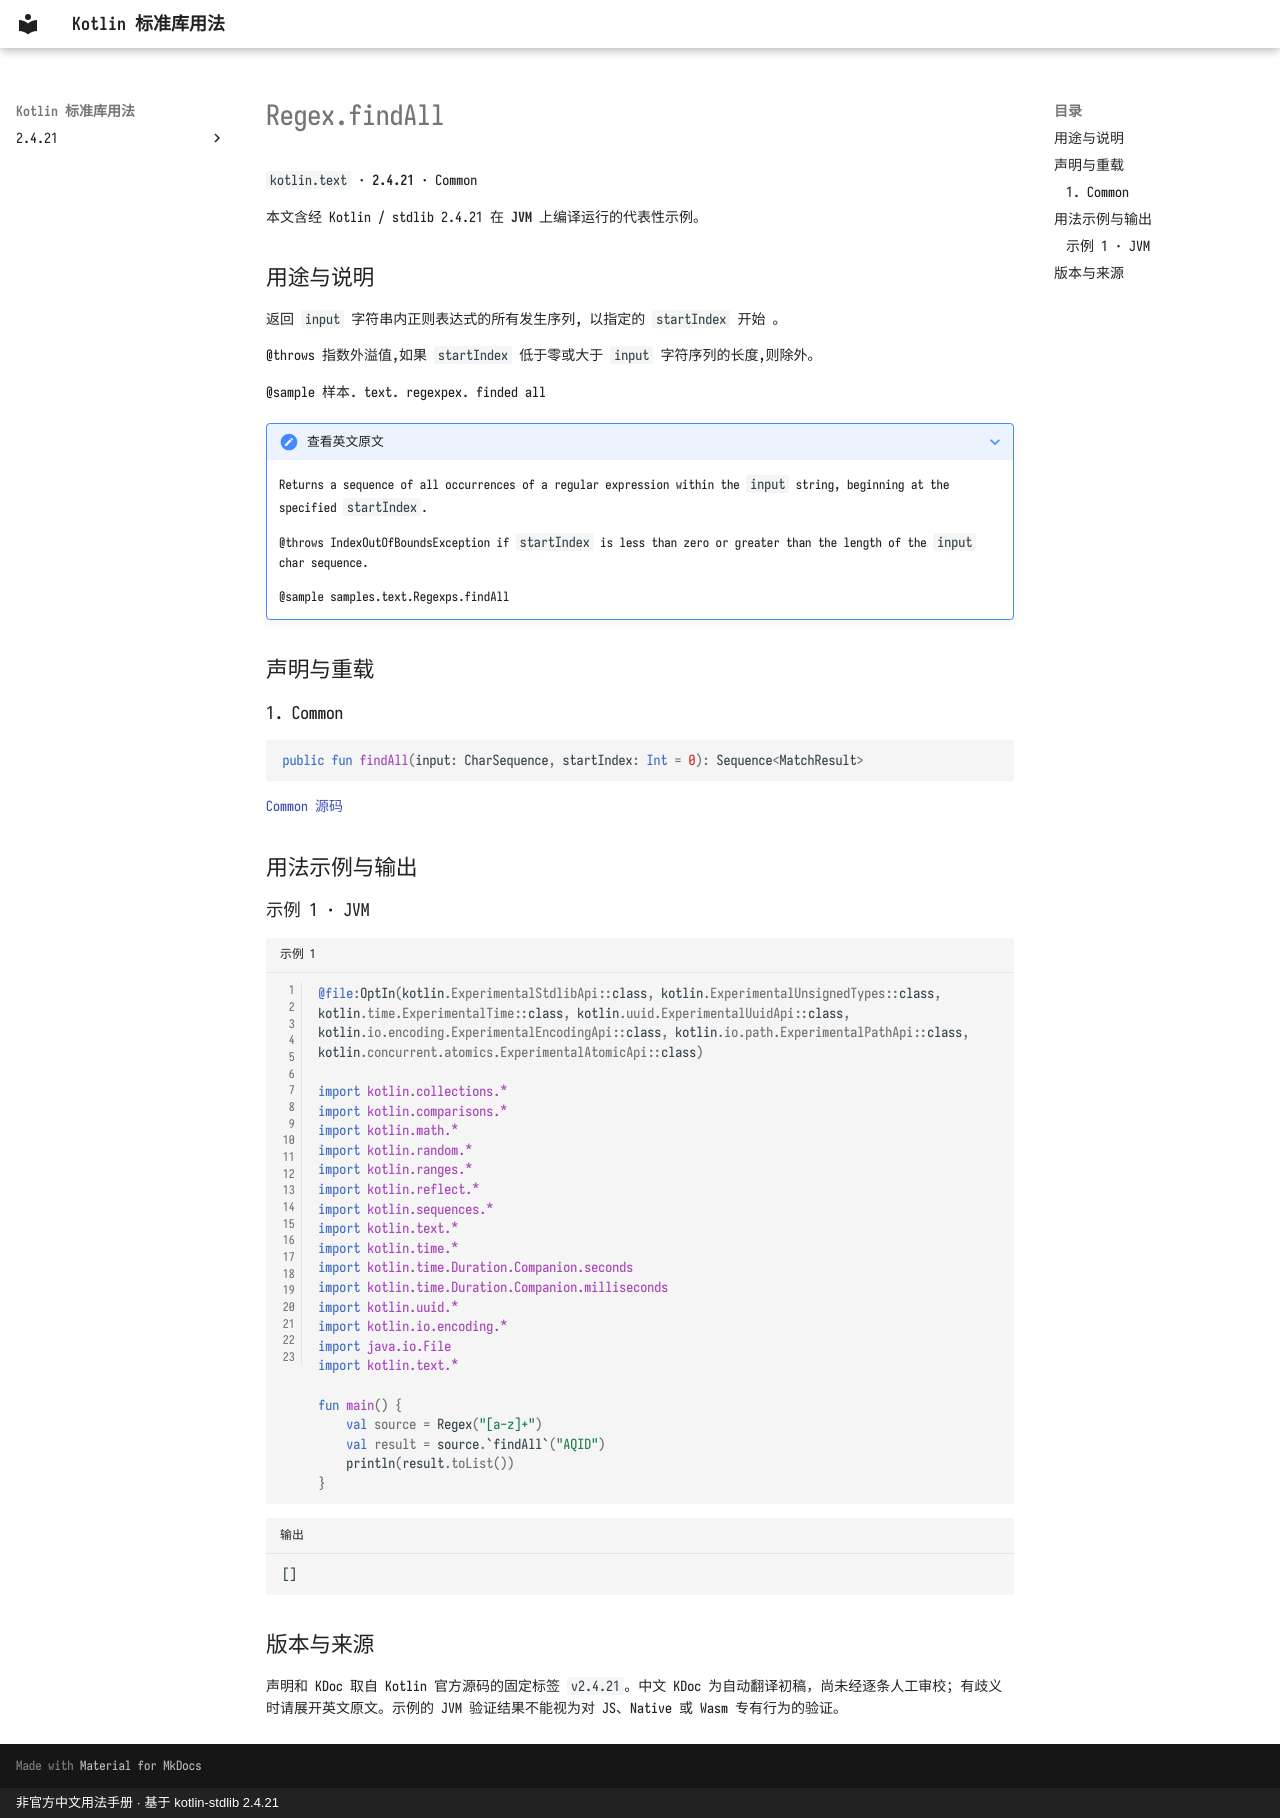

repository: oooooooko/kotlin-stdlib-docs · page: zh/api/kotlin.text/regex-findall--0ce428fc/index.html · generator: mkdocs · copyright: 非官方中文用法手册 · 基于 kotlin-stdlib 2.4.21

# Regex.findAll

`kotlin.text` · **2.4.21** · Common

本文含经 Kotlin / stdlib 2.4.21 在 **JVM** 上编译运行的代表性示例。

## 用途与说明

返回 `input` 字符串内正则表达式的所有发生序列, 以指定的 `startIndex` 开始 。

@throws 指数外溢值,如果 `startIndex` 低于零或大于 `input` 字符序列的长度,则除外。

@sample 样本. text. regexpex. finded all

??? note "查看英文原文"

    Returns a sequence of all occurrences of a regular expression within the `input` string, beginning at the specified `startIndex`.
    
    @throws IndexOutOfBoundsException if `startIndex` is less than zero or greater than the length of the `input` char sequence.
    
    @sample samples.text.Regexps.findAll

## 声明与重载

### 1. Common

```kotlin
public fun findAll(input: CharSequence, startIndex: Int = 0): Sequence<MatchResult>
```

[Common 源码](https://github.com/JetBrains/kotlin/blob/v2.4.21/libraries/stdlib/common/src/kotlin/TextH.kt#L132)

## 用法示例与输出

### 示例 1 · JVM

```kotlin title="示例 1" linenums="1"
@file:OptIn(kotlin.ExperimentalStdlibApi::class, kotlin.ExperimentalUnsignedTypes::class, kotlin.time.ExperimentalTime::class, kotlin.uuid.ExperimentalUuidApi::class, kotlin.io.encoding.ExperimentalEncodingApi::class, kotlin.io.path.ExperimentalPathApi::class, kotlin.concurrent.atomics.ExperimentalAtomicApi::class)

import kotlin.collections.*
import kotlin.comparisons.*
import kotlin.math.*
import kotlin.random.*
import kotlin.ranges.*
import kotlin.reflect.*
import kotlin.sequences.*
import kotlin.text.*
import kotlin.time.*
import kotlin.time.Duration.Companion.seconds
import kotlin.time.Duration.Companion.milliseconds
import kotlin.uuid.*
import kotlin.io.encoding.*
import java.io.File
import kotlin.text.*

fun main() {
    val source = Regex("[a-z]+")
    val result = source.`findAll`("AQID")
    println(result.toList())
}
```

```text title="输出"
[]
```

## 版本与来源

声明和 KDoc 取自 Kotlin 官方源码的固定标签 `v2.4.21`。中文 KDoc 为自动翻译初稿，尚未经逐条人工审校；有歧义时请展开英文原文。示例的 JVM 验证结果不能视为对 JS、Native 或 Wasm 专有行为的验证。
